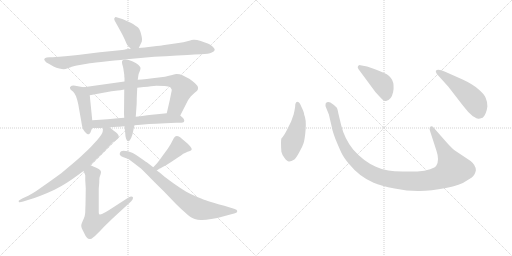
t = 0.00 s
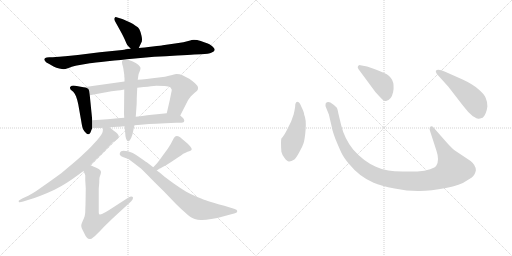
t = 2.15 s
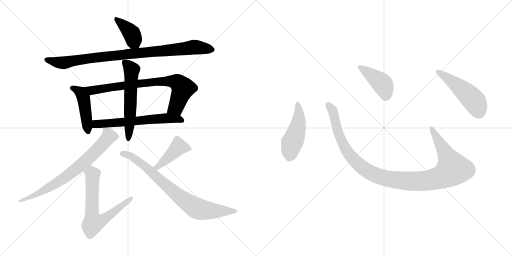
t = 4.29 s
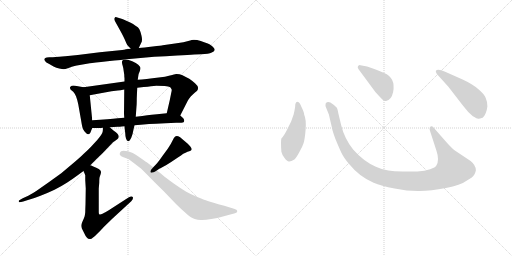
t = 6.44 s
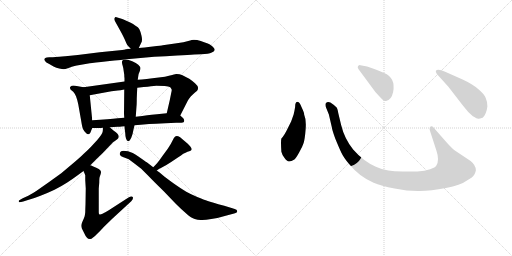
t = 8.58 s
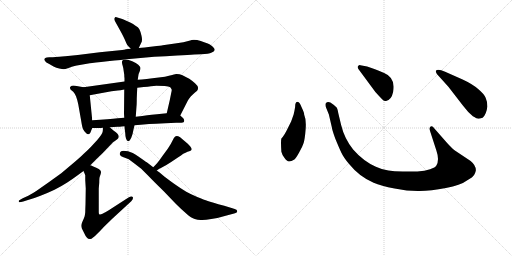
t = 10.73 s

The animated SVG that drew these frames (rendered in a browser with its animation timeline set to each time). Animation: 14 CSS @keyframes rules; one cycle of 10.73 s.

<svg version="1.1" viewBox="0 0 2048 1024" xmlns="http://www.w3.org/2000/svg">
  <g stroke="lightgray" stroke-dasharray="1,1" stroke-width="1" transform="scale(4, 4)">
    <line x1="0" y1="0" x2="256" y2="256"></line>
    <line x1="256" y1="0" x2="0" y2="256"></line>
    <line x1="128" y1="0" x2="128" y2="256"></line>
    <line x1="0" y1="128" x2="256" y2="128"></line>
    <line x1="256" y1="0" x2="512" y2="256"></line>
    <line x1="512" y1="0" x2="256" y2="256"></line>
    <line x1="384" y1="0" x2="384" y2="256"></line>
    <line x1="256" y1="128" x2="512" y2="128"></line>
  </g>
<g transform="scale(1, -1) translate(0, -850)">
   <style type="text/css">
    @keyframes keyframes0 {
      from {
       stroke: black;
       stroke-dashoffset: 399;
       stroke-width: 128;
       }
       56% {
       animation-timing-function: step-end;
       stroke: black;
       stroke-dashoffset: 0;
       stroke-width: 128;
       }
       to {
       stroke: black;
       stroke-width: 1024;
       }
       }
       #make-me-a-hanzi-animation-0 {
         animation: keyframes0 0.574707s both;
         animation-delay: 0.000000s;
         animation-timing-function: linear;
       }
    @keyframes keyframes1 {
      from {
       stroke: black;
       stroke-dashoffset: 929;
       stroke-width: 128;
       }
       75% {
       animation-timing-function: step-end;
       stroke: black;
       stroke-dashoffset: 0;
       stroke-width: 128;
       }
       to {
       stroke: black;
       stroke-width: 1024;
       }
       }
       #make-me-a-hanzi-animation-1 {
         animation: keyframes1 1.006022s both;
         animation-delay: 0.574707s;
         animation-timing-function: linear;
       }
    @keyframes keyframes2 {
      from {
       stroke: black;
       stroke-dashoffset: 457;
       stroke-width: 128;
       }
       60% {
       animation-timing-function: step-end;
       stroke: black;
       stroke-dashoffset: 0;
       stroke-width: 128;
       }
       to {
       stroke: black;
       stroke-width: 1024;
       }
       }
       #make-me-a-hanzi-animation-2 {
         animation: keyframes2 0.621908s both;
         animation-delay: 1.580729s;
         animation-timing-function: linear;
       }
    @keyframes keyframes3 {
      from {
       stroke: black;
       stroke-dashoffset: 776;
       stroke-width: 128;
       }
       72% {
       animation-timing-function: step-end;
       stroke: black;
       stroke-dashoffset: 0;
       stroke-width: 128;
       }
       to {
       stroke: black;
       stroke-width: 1024;
       }
       }
       #make-me-a-hanzi-animation-3 {
         animation: keyframes3 0.881510s both;
         animation-delay: 2.202637s;
         animation-timing-function: linear;
       }
    @keyframes keyframes4 {
      from {
       stroke: black;
       stroke-dashoffset: 614;
       stroke-width: 128;
       }
       67% {
       animation-timing-function: step-end;
       stroke: black;
       stroke-dashoffset: 0;
       stroke-width: 128;
       }
       to {
       stroke: black;
       stroke-width: 1024;
       }
       }
       #make-me-a-hanzi-animation-4 {
         animation: keyframes4 0.749674s both;
         animation-delay: 3.084147s;
         animation-timing-function: linear;
       }
    @keyframes keyframes5 {
      from {
       stroke: black;
       stroke-dashoffset: 577;
       stroke-width: 128;
       }
       65% {
       animation-timing-function: step-end;
       stroke: black;
       stroke-dashoffset: 0;
       stroke-width: 128;
       }
       to {
       stroke: black;
       stroke-width: 1024;
       }
       }
       #make-me-a-hanzi-animation-5 {
         animation: keyframes5 0.719564s both;
         animation-delay: 3.833821s;
         animation-timing-function: linear;
       }
    @keyframes keyframes6 {
      from {
       stroke: black;
       stroke-dashoffset: 733;
       stroke-width: 128;
       }
       70% {
       animation-timing-function: step-end;
       stroke: black;
       stroke-dashoffset: 0;
       stroke-width: 128;
       }
       to {
       stroke: black;
       stroke-width: 1024;
       }
       }
       #make-me-a-hanzi-animation-6 {
         animation: keyframes6 0.846517s both;
         animation-delay: 4.553385s;
         animation-timing-function: linear;
       }
    @keyframes keyframes7 {
      from {
       stroke: black;
       stroke-dashoffset: 669;
       stroke-width: 128;
       }
       69% {
       animation-timing-function: step-end;
       stroke: black;
       stroke-dashoffset: 0;
       stroke-width: 128;
       }
       to {
       stroke: black;
       stroke-width: 1024;
       }
       }
       #make-me-a-hanzi-animation-7 {
         animation: keyframes7 0.794434s both;
         animation-delay: 5.399902s;
         animation-timing-function: linear;
       }
    @keyframes keyframes8 {
      from {
       stroke: black;
       stroke-dashoffset: 427;
       stroke-width: 128;
       }
       58% {
       animation-timing-function: step-end;
       stroke: black;
       stroke-dashoffset: 0;
       stroke-width: 128;
       }
       to {
       stroke: black;
       stroke-width: 1024;
       }
       }
       #make-me-a-hanzi-animation-8 {
         animation: keyframes8 0.597493s both;
         animation-delay: 6.194336s;
         animation-timing-function: linear;
       }
    @keyframes keyframes9 {
      from {
       stroke: black;
       stroke-dashoffset: 783;
       stroke-width: 128;
       }
       72% {
       animation-timing-function: step-end;
       stroke: black;
       stroke-dashoffset: 0;
       stroke-width: 128;
       }
       to {
       stroke: black;
       stroke-width: 1024;
       }
       }
       #make-me-a-hanzi-animation-9 {
         animation: keyframes9 0.887207s both;
         animation-delay: 6.791829s;
         animation-timing-function: linear;
       }
    @keyframes keyframes10 {
      from {
       stroke: black;
       stroke-dashoffset: 474;
       stroke-width: 128;
       }
       61% {
       animation-timing-function: step-end;
       stroke: black;
       stroke-dashoffset: 0;
       stroke-width: 128;
       }
       to {
       stroke: black;
       stroke-width: 1024;
       }
       }
       #make-me-a-hanzi-animation-10 {
         animation: keyframes10 0.635742s both;
         animation-delay: 7.679036s;
         animation-timing-function: linear;
       }
    @keyframes keyframes11 {
      from {
       stroke: black;
       stroke-dashoffset: 1118;
       stroke-width: 128;
       }
       78% {
       animation-timing-function: step-end;
       stroke: black;
       stroke-dashoffset: 0;
       stroke-width: 128;
       }
       to {
       stroke: black;
       stroke-width: 1024;
       }
       }
       #make-me-a-hanzi-animation-11 {
         animation: keyframes11 1.159831s both;
         animation-delay: 8.314778s;
         animation-timing-function: linear;
       }
    @keyframes keyframes12 {
      from {
       stroke: black;
       stroke-dashoffset: 422;
       stroke-width: 128;
       }
       58% {
       animation-timing-function: step-end;
       stroke: black;
       stroke-dashoffset: 0;
       stroke-width: 128;
       }
       to {
       stroke: black;
       stroke-width: 1024;
       }
       }
       #make-me-a-hanzi-animation-12 {
         animation: keyframes12 0.593424s both;
         animation-delay: 9.474609s;
         animation-timing-function: linear;
       }
    @keyframes keyframes13 {
      from {
       stroke: black;
       stroke-dashoffset: 501;
       stroke-width: 128;
       }
       62% {
       animation-timing-function: step-end;
       stroke: black;
       stroke-dashoffset: 0;
       stroke-width: 128;
       }
       to {
       stroke: black;
       stroke-width: 1024;
       }
       }
       #make-me-a-hanzi-animation-13 {
         animation: keyframes13 0.657715s both;
         animation-delay: 10.068033s;
         animation-timing-function: linear;
       }
</style>
<path d="M 555.0 658.0 L 565.0 679.0 Q 568.0 683.0 568.0 692.0 Q 568.0 698.0 566.0 707.0 Q 561.0 727.0 557.0 734.0 Q 553.0 741.0 542.0 747.0 Q 532.0 755.0 523.0 759.0 L 503.0 768.0 Q 489.0 774.0 486.0 775.0 L 466.0 781.0 Q 464.0 782.0 463.0 782.0 Q 460.0 782.0 459.0 779.0 Q 457.0 777.0 457.0 774.0 Q 457.0 771.0 459.0 767.0 L 469.0 749.0 L 485.0 720.0 Q 491.0 709.0 499.0 692.0 Q 506.0 675.0 509.0 670.0 Q 513.0 665.0 523.0 655.0 C 544.0 634.0 544.0 634.0 555.0 658.0 Z" fill="lightgray"></path> 
<path d="M 523.0 655.0 L 503.0 653.0 Q 501.0 652.0 479.0 649.0 L 399.0 641.0 L 311.0 630.0 Q 269.0 625.0 237.0 623.0 Q 205.0 621.0 197.0 621.0 L 187.0 620.0 Q 180.0 619.0 178.0 615.0 Q 177.0 614.0 177.0 613.0 Q 177.0 610.0 180.0 606.0 Q 183.0 601.0 197.0 594.0 L 216.0 583.0 Q 225.0 579.0 237.0 576.0 Q 249.0 573.0 255.0 573.0 Q 261.0 573.0 271.0 577.0 Q 281.0 581.0 287.0 583.0 Q 293.0 585.0 319.0 590.0 Q 345.0 595.0 359.0 597.0 Q 373.0 599.0 430.0 605.0 Q 487.0 611.0 529.0 615.0 L 617.0 623.0 Q 663.0 625.0 709.0 628.0 Q 755.0 631.0 777.0 632.0 L 804.0 633.0 Q 835.0 634.0 847.0 640.0 Q 859.0 645.0 859.0 651.0 Q 859.0 657.0 849.0 665.0 Q 839.0 673.0 831.0 676.0 Q 822.0 680.0 803.0 686.0 Q 787.0 691.0 777.0 691.0 L 774.0 691.0 Q 770.0 691.0 753.0 686.0 Q 737.0 681.0 707.0 677.0 L 651.0 669.0 Q 647.0 668.0 611.0 664.0 Q 575.0 660.0 555.0 658.0 L 523.0 655.0 Z" fill="lightgray"></path> 
<path d="M 334.0 501.0 L 301.0 507.0 Q 297.0 508.0 294.0 508.0 Q 290.0 508.0 287.0 507.0 Q 282.0 505.0 280.0 501.0 L 280.0 499.0 Q 280.0 496.0 283.0 491.0 L 293.0 483.0 Q 298.0 479.0 304.0 465.0 Q 309.0 452.0 313.0 433.0 L 325.0 365.0 Q 329.0 339.0 333.0 332.0 Q 337.0 325.0 343.0 319.0 Q 349.0 313.0 352.0 313.0 Q 355.0 313.0 358.0 315.0 Q 361.0 318.0 363.0 323.0 Q 365.0 329.0 369.0 338.0 L 369.0 369.0 L 359.0 469.0 C 356.0 497.0 356.0 497.0 334.0 501.0 Z" fill="lightgray"></path> 
<path d="M 721.0 388.0 L 751.0 447.0 Q 754.0 453.0 763.0 464.0 Q 773.0 474.0 780.0 480.0 Q 788.0 486.0 789.0 488.0 Q 792.0 492.0 792.0 497.0 L 792.0 500.0 Q 791.0 507.0 780.0 517.0 Q 769.0 527.0 757.0 535.0 Q 743.0 543.0 730.0 549.0 Q 718.0 554.0 707.0 554.0 L 704.0 554.0 Q 699.0 553.0 680.0 548.0 Q 662.0 543.0 635.0 540.0 Q 609.0 537.0 587.0 534.0 Q 566.0 532.0 551.0 531.0 L 498.0 524.0 L 334.0 501.0 C 304.0 497.0 329.0 464.0 359.0 469.0 L 446.0 485.0 L 471.0 488.0 Q 480.0 489.0 497.0 492.0 L 549.0 499.0 L 575.0 502.0 Q 608.0 505.0 625.0 507.0 Q 643.0 507.0 659.0 506.0 Q 675.0 505.0 681.0 501.0 Q 685.0 497.0 687.0 491.0 Q 687.0 488.0 685.0 479.0 L 679.0 449.0 L 667.0 397.0 C 660.0 368.0 707.0 361.0 721.0 388.0 Z" fill="lightgray"></path> 
<path d="M 439.0 341.0 L 470.0 343.0 Q 474.0 343.0 498.0 345.0 L 538.0 349.0 L 563.0 351.0 Q 635.0 357.0 662.0 357.0 L 705.0 359.0 Q 731.0 359.0 734.0 361.0 Q 736.0 363.0 737.0 367.0 L 737.0 368.0 Q 737.0 372.0 733.0 377.0 L 721.0 388.0 C 707.0 401.0 697.0 400.0 667.0 397.0 L 628.0 393.0 Q 605.0 391.0 589.0 389.0 Q 572.0 387.0 543.0 383.0 L 497.0 379.0 L 471.0 377.0 Q 455.0 375.0 429.0 373.0 Q 403.0 371.0 369.0 369.0 C 339.0 367.0 339.0 338.0 369.0 338.0 L 398.0 338.0 Q 402.0 338.0 412.0 339.0 L 439.0 341.0 Z" fill="lightgray"></path> 
<path d="M 498.0 345.0 L 499.0 333.0 L 501.0 317.0 Q 501.0 306.0 504.0 296.0 Q 507.0 286.0 513.0 285.0 Q 518.0 285.0 525.0 299.0 Q 531.0 313.0 533.0 327.0 Q 536.0 341.0 538.0 349.0 L 543.0 383.0 L 546.0 425.0 Q 547.0 431.0 547.0 456.0 Q 548.0 481.0 549.0 499.0 L 551.0 531.0 L 553.0 545.0 Q 553.0 553.0 559.0 565.0 Q 562.0 573.0 562.0 577.0 L 562.0 579.0 Q 561.0 583.0 553.0 591.0 Q 545.0 599.0 529.0 605.0 Q 513.0 611.0 503.0 612.0 L 500.0 612.0 Q 493.0 612.0 491.0 609.0 Q 488.0 607.0 488.0 603.0 L 488.0 601.0 Q 488.0 598.0 489.0 593.0 Q 491.0 587.0 493.0 578.0 L 497.0 551.0 Q 497.0 543.0 498.0 537.0 L 498.0 524.0 L 497.0 492.0 L 496.0 395.0 L 497.0 379.0 L 498.0 345.0 Z" fill="lightgray"></path> 
<path d="M 412.0 339.0 L 411.0 325.0 Q 410.0 319.0 405.0 311.0 Q 399.0 302.0 389.0 290.0 L 365.0 264.0 Q 352.0 250.0 335.0 235.0 Q 319.0 219.0 289.0 194.0 L 245.0 157.0 L 195.0 121.0 L 145.0 86.0 Q 130.0 76.0 113.0 67.0 L 91.0 57.0 Q 75.0 49.0 75.0 47.0 L 75.0 42.0 Q 76.0 41.0 78.0 41.0 Q 83.0 41.0 93.0 44.0 L 115.0 51.0 Q 137.0 57.0 162.0 67.0 Q 186.0 76.0 218.0 91.0 Q 249.0 107.0 269.0 120.0 Q 289.0 133.0 308.0 147.0 L 334.0 166.0 L 361.0 189.0 L 387.0 215.0 L 411.0 238.0 L 431.0 259.0 L 452.0 281.0 L 465.0 290.0 Q 471.0 294.0 473.0 297.0 Q 475.0 300.0 475.0 306.0 Q 474.0 311.0 468.0 317.0 Q 463.0 322.0 455.0 327.0 L 439.0 341.0 C 416.0 361.0 414.0 363.0 412.0 339.0 Z" fill="lightgray"></path> 
<path d="M 334.0 166.0 L 337.0 159.0 Q 340.0 153.0 341.0 149.0 L 341.0 129.0 L 343.0 96.0 L 342.0 33.0 Q 341.0 9.0 341.0 1.0 Q 340.0 -9.0 338.0 -17.0 Q 335.0 -25.0 330.0 -36.0 Q 325.0 -47.0 325.0 -52.0 Q 325.0 -57.0 327.0 -63.0 L 336.0 -81.0 Q 343.0 -97.0 348.0 -101.0 Q 352.0 -106.0 359.0 -106.0 L 361.0 -106.0 Q 366.0 -106.0 371.0 -101.0 Q 379.0 -96.0 387.0 -87.0 Q 396.0 -79.0 416.0 -57.0 L 449.0 -25.0 L 525.0 45.0 Q 532.0 53.0 532.0 58.0 Q 532.0 60.0 531.0 62.0 Q 529.0 64.0 526.0 64.0 Q 521.0 64.0 514.0 60.0 L 435.0 9.0 Q 419.0 -1.0 410.0 -5.0 Q 404.0 -8.0 400.0 -8.0 Q 398.0 -8.0 397.0 -7.0 Q 395.0 -5.0 395.0 1.0 L 395.0 96.0 L 397.0 119.0 Q 397.0 139.0 399.0 143.0 Q 404.0 157.0 404.0 161.0 L 404.0 162.0 Q 404.0 165.0 401.0 169.0 Q 397.0 174.0 385.0 179.0 Q 373.0 185.0 371.0 185.0 Q 369.0 187.0 361.0 189.0 C 333.0 200.0 322.0 193.0 334.0 166.0 Z" fill="lightgray"></path> 
<path d="M 627.0 168.0 L 633.0 172.0 Q 633.0 173.0 649.0 181.0 Q 665.0 189.0 683.0 201.0 L 713.0 221.0 Q 725.0 229.0 733.0 235.0 Q 743.0 240.0 750.0 243.0 Q 758.0 245.0 762.0 247.0 Q 765.0 249.0 767.0 253.0 Q 767.0 257.0 762.0 263.0 Q 757.0 270.0 751.0 275.0 L 731.0 292.0 Q 719.0 303.0 713.0 305.0 Q 710.0 306.0 707.0 306.0 Q 703.0 306.0 701.0 304.0 Q 698.0 302.0 695.0 297.0 L 683.0 274.0 Q 679.0 268.0 671.0 255.0 L 649.0 225.0 Q 636.0 206.0 629.0 198.0 Q 621.0 189.0 613.0 181.0 C 592.0 160.0 602.0 151.0 627.0 168.0 Z" fill="lightgray"></path> 
<path d="M 613.0 181.0 L 587.0 201.0 Q 585.0 202.0 575.0 209.0 L 552.0 225.0 Q 538.0 234.0 531.0 238.0 L 512.0 245.0 Q 501.0 247.0 494.0 247.0 Q 488.0 247.0 485.0 245.0 Q 482.0 243.0 481.0 241.0 Q 479.0 238.0 479.0 234.0 Q 479.0 232.0 480.0 230.0 Q 483.0 225.0 494.0 221.0 Q 505.0 218.0 515.0 213.0 L 539.0 195.0 L 565.0 175.0 L 593.0 147.0 Q 611.0 128.0 655.0 85.0 L 703.0 35.0 Q 727.0 11.0 746.0 -5.0 Q 765.0 -22.0 779.0 -26.0 Q 790.0 -30.0 803.0 -30.0 L 809.0 -30.0 Q 823.0 -30.0 845.0 -26.0 Q 867.0 -23.0 899.0 -14.0 L 940.0 -3.0 Q 949.0 -1.0 949.0 5.0 L 949.0 6.0 Q 949.0 11.0 936.0 15.0 L 897.0 27.0 Q 845.0 41.0 831.0 46.0 Q 817.0 51.0 789.0 62.0 Q 763.0 73.0 745.0 83.0 Q 728.0 93.0 695.0 116.0 Q 663.0 139.0 649.0 151.0 L 637.0 161.0 Q 633.0 163.0 627.0 168.0 L 613.0 181.0 Z" fill="lightgray"></path> 
<path d="M 1180.5 422.5 Q 1178.5 409.5 1174.5 392.5 L 1164.5 364.5 L 1151.5 338.5 Q 1137.5 308.5 1125.5 296.5 Q 1122.5 286.5 1125.5 243.5 Q 1127.5 233.5 1137.5 219.5 Q 1148.5 204.5 1155.5 204.5 Q 1163.5 203.5 1177.5 212.5 Q 1184.5 218.5 1196.5 240.5 Q 1209.5 262.5 1214.5 278.5 Q 1219.5 294.5 1222.5 333.5 Q 1225.5 372.5 1216.5 392.5 Q 1217.5 398.5 1205.5 423.5 Q 1198.5 442.5 1191.5 442.5 Q 1180.5 443.5 1180.5 422.5 Z" fill="lightgray"></path> 
<path d="M 1788.5 278.5 L 1737.5 336.5 Q 1729.5 348.5 1722.5 344.5 Q 1715.5 339.5 1720.5 325.5 L 1745.5 248.5 Q 1758.5 210.5 1745.5 188.5 Q 1741.5 180.5 1720.5 173.5 Q 1699.5 165.5 1669.5 164.5 L 1610.5 164.5 Q 1575.5 165.5 1553.5 168.5 Q 1531.5 170.5 1503.5 183.5 Q 1453.5 205.5 1412.5 252.5 Q 1377.5 296.5 1364.5 350.5 L 1353.5 396.5 Q 1350.5 413.5 1347.5 419.5 Q 1340.5 428.5 1321.5 440.5 Q 1309.5 445.5 1302.5 436.5 Q 1300.5 428.5 1304.5 419.5 L 1315.5 392.5 L 1327.5 340.5 Q 1327.5 334.5 1340.5 297.5 Q 1356.5 258.5 1365.5 239.5 Q 1374.5 220.5 1395.5 195.5 Q 1437.5 143.5 1494.5 119.5 Q 1523.5 106.5 1578.5 96.5 Q 1633.5 85.5 1678.5 86.5 Q 1723.5 86.5 1783.5 98.5 Q 1843.5 110.5 1864.5 126.5 Q 1893.5 142.5 1897.5 152.5 Q 1902.5 162.5 1903.5 169.5 Q 1903.5 189.5 1882.5 206.5 L 1819.5 248.5 Q 1807.5 257.5 1788.5 278.5 Z" fill="lightgray"></path> 
<path d="M 1433.5 574.5 L 1501.5 482.5 Q 1520.5 461.5 1528.5 453.5 Q 1537.5 444.5 1544.5 446.5 Q 1565.5 450.5 1572.5 482.5 Q 1583.5 539.5 1536.5 558.5 Q 1506.5 572.5 1491.5 576.5 L 1468.5 584.5 L 1441.5 589.5 Q 1436.5 590.5 1432.5 586.5 Q 1428.5 582.5 1433.5 574.5 Z" fill="lightgray"></path> 
<path d="M 1793.5 503.5 L 1851.5 428.5 Q 1872.5 400.5 1891.5 385.5 Q 1908.5 375.5 1912.5 375.5 Q 1916.5 374.5 1930.5 379.5 Q 1945.5 392.5 1949.5 424.5 Q 1949.5 444.5 1942.5 459.5 Q 1936.5 474.5 1912.5 494.5 Q 1889.5 514.5 1850.5 532.5 L 1780.5 563.5 Q 1751.5 575.5 1743.5 567.5 Q 1741.5 564.5 1747.5 554.5 L 1793.5 503.5 Z" fill="lightgray"></path> 
      <clipPath id="make-me-a-hanzi-clip-0">
      <path d="M 555.0 658.0 L 565.0 679.0 Q 568.0 683.0 568.0 692.0 Q 568.0 698.0 566.0 707.0 Q 561.0 727.0 557.0 734.0 Q 553.0 741.0 542.0 747.0 Q 532.0 755.0 523.0 759.0 L 503.0 768.0 Q 489.0 774.0 486.0 775.0 L 466.0 781.0 Q 464.0 782.0 463.0 782.0 Q 460.0 782.0 459.0 779.0 Q 457.0 777.0 457.0 774.0 Q 457.0 771.0 459.0 767.0 L 469.0 749.0 L 485.0 720.0 Q 491.0 709.0 499.0 692.0 Q 506.0 675.0 509.0 670.0 Q 513.0 665.0 523.0 655.0 C 544.0 634.0 544.0 634.0 555.0 658.0 Z" fill="lightgray"></path>
      </clipPath>
      <path clip-path="url(#make-me-a-hanzi-clip-0)" d="M 463.0 778.0 L 527.0 715.0 L 536.0 684.0 L 549.0 667.0 " fill="none" id="make-me-a-hanzi-animation-0" stroke-dasharray="271 542" stroke-linecap="round"></path>

      <clipPath id="make-me-a-hanzi-clip-1">
      <path d="M 523.0 655.0 L 503.0 653.0 Q 501.0 652.0 479.0 649.0 L 399.0 641.0 L 311.0 630.0 Q 269.0 625.0 237.0 623.0 Q 205.0 621.0 197.0 621.0 L 187.0 620.0 Q 180.0 619.0 178.0 615.0 Q 177.0 614.0 177.0 613.0 Q 177.0 610.0 180.0 606.0 Q 183.0 601.0 197.0 594.0 L 216.0 583.0 Q 225.0 579.0 237.0 576.0 Q 249.0 573.0 255.0 573.0 Q 261.0 573.0 271.0 577.0 Q 281.0 581.0 287.0 583.0 Q 293.0 585.0 319.0 590.0 Q 345.0 595.0 359.0 597.0 Q 373.0 599.0 430.0 605.0 Q 487.0 611.0 529.0 615.0 L 617.0 623.0 Q 663.0 625.0 709.0 628.0 Q 755.0 631.0 777.0 632.0 L 804.0 633.0 Q 835.0 634.0 847.0 640.0 Q 859.0 645.0 859.0 651.0 Q 859.0 657.0 849.0 665.0 Q 839.0 673.0 831.0 676.0 Q 822.0 680.0 803.0 686.0 Q 787.0 691.0 777.0 691.0 L 774.0 691.0 Q 770.0 691.0 753.0 686.0 Q 737.0 681.0 707.0 677.0 L 651.0 669.0 Q 647.0 668.0 611.0 664.0 Q 575.0 660.0 555.0 658.0 L 523.0 655.0 Z" fill="lightgray"></path>
      </clipPath>
      <path clip-path="url(#make-me-a-hanzi-clip-1)" d="M 183.0 611.0 L 254.0 599.0 L 365.0 618.0 L 767.0 661.0 L 851.0 652.0 " fill="none" id="make-me-a-hanzi-animation-1" stroke-dasharray="801 1602" stroke-linecap="round"></path>

      <clipPath id="make-me-a-hanzi-clip-2">
      <path d="M 334.0 501.0 L 301.0 507.0 Q 297.0 508.0 294.0 508.0 Q 290.0 508.0 287.0 507.0 Q 282.0 505.0 280.0 501.0 L 280.0 499.0 Q 280.0 496.0 283.0 491.0 L 293.0 483.0 Q 298.0 479.0 304.0 465.0 Q 309.0 452.0 313.0 433.0 L 325.0 365.0 Q 329.0 339.0 333.0 332.0 Q 337.0 325.0 343.0 319.0 Q 349.0 313.0 352.0 313.0 Q 355.0 313.0 358.0 315.0 Q 361.0 318.0 363.0 323.0 Q 365.0 329.0 369.0 338.0 L 369.0 369.0 L 359.0 469.0 C 356.0 497.0 356.0 497.0 334.0 501.0 Z" fill="lightgray"></path>
      </clipPath>
      <path clip-path="url(#make-me-a-hanzi-clip-2)" d="M 287.0 500.0 L 322.0 480.0 L 334.0 457.0 L 352.0 323.0 " fill="none" id="make-me-a-hanzi-animation-2" stroke-dasharray="329 658" stroke-linecap="round"></path>

      <clipPath id="make-me-a-hanzi-clip-3">
      <path d="M 721.0 388.0 L 751.0 447.0 Q 754.0 453.0 763.0 464.0 Q 773.0 474.0 780.0 480.0 Q 788.0 486.0 789.0 488.0 Q 792.0 492.0 792.0 497.0 L 792.0 500.0 Q 791.0 507.0 780.0 517.0 Q 769.0 527.0 757.0 535.0 Q 743.0 543.0 730.0 549.0 Q 718.0 554.0 707.0 554.0 L 704.0 554.0 Q 699.0 553.0 680.0 548.0 Q 662.0 543.0 635.0 540.0 Q 609.0 537.0 587.0 534.0 Q 566.0 532.0 551.0 531.0 L 498.0 524.0 L 334.0 501.0 C 304.0 497.0 329.0 464.0 359.0 469.0 L 446.0 485.0 L 471.0 488.0 Q 480.0 489.0 497.0 492.0 L 549.0 499.0 L 575.0 502.0 Q 608.0 505.0 625.0 507.0 Q 643.0 507.0 659.0 506.0 Q 675.0 505.0 681.0 501.0 Q 685.0 497.0 687.0 491.0 Q 687.0 488.0 685.0 479.0 L 679.0 449.0 L 667.0 397.0 C 660.0 368.0 707.0 361.0 721.0 388.0 Z" fill="lightgray"></path>
      </clipPath>
      <path clip-path="url(#make-me-a-hanzi-clip-3)" d="M 342.0 499.0 L 366.0 488.0 L 546.0 515.0 L 694.0 525.0 L 720.0 512.0 L 732.0 497.0 L 704.0 422.0 L 675.0 402.0 " fill="none" id="make-me-a-hanzi-animation-3" stroke-dasharray="648 1296" stroke-linecap="round"></path>

      <clipPath id="make-me-a-hanzi-clip-4">
      <path d="M 439.0 341.0 L 470.0 343.0 Q 474.0 343.0 498.0 345.0 L 538.0 349.0 L 563.0 351.0 Q 635.0 357.0 662.0 357.0 L 705.0 359.0 Q 731.0 359.0 734.0 361.0 Q 736.0 363.0 737.0 367.0 L 737.0 368.0 Q 737.0 372.0 733.0 377.0 L 721.0 388.0 C 707.0 401.0 697.0 400.0 667.0 397.0 L 628.0 393.0 Q 605.0 391.0 589.0 389.0 Q 572.0 387.0 543.0 383.0 L 497.0 379.0 L 471.0 377.0 Q 455.0 375.0 429.0 373.0 Q 403.0 371.0 369.0 369.0 C 339.0 367.0 339.0 338.0 369.0 338.0 L 398.0 338.0 Q 402.0 338.0 412.0 339.0 L 439.0 341.0 Z" fill="lightgray"></path>
      </clipPath>
      <path clip-path="url(#make-me-a-hanzi-clip-4)" d="M 376.0 346.0 L 385.0 354.0 L 662.0 377.0 L 729.0 368.0 " fill="none" id="make-me-a-hanzi-animation-4" stroke-dasharray="486 972" stroke-linecap="round"></path>

      <clipPath id="make-me-a-hanzi-clip-5">
      <path d="M 498.0 345.0 L 499.0 333.0 L 501.0 317.0 Q 501.0 306.0 504.0 296.0 Q 507.0 286.0 513.0 285.0 Q 518.0 285.0 525.0 299.0 Q 531.0 313.0 533.0 327.0 Q 536.0 341.0 538.0 349.0 L 543.0 383.0 L 546.0 425.0 Q 547.0 431.0 547.0 456.0 Q 548.0 481.0 549.0 499.0 L 551.0 531.0 L 553.0 545.0 Q 553.0 553.0 559.0 565.0 Q 562.0 573.0 562.0 577.0 L 562.0 579.0 Q 561.0 583.0 553.0 591.0 Q 545.0 599.0 529.0 605.0 Q 513.0 611.0 503.0 612.0 L 500.0 612.0 Q 493.0 612.0 491.0 609.0 Q 488.0 607.0 488.0 603.0 L 488.0 601.0 Q 488.0 598.0 489.0 593.0 Q 491.0 587.0 493.0 578.0 L 497.0 551.0 Q 497.0 543.0 498.0 537.0 L 498.0 524.0 L 497.0 492.0 L 496.0 395.0 L 497.0 379.0 L 498.0 345.0 Z" fill="lightgray"></path>
      </clipPath>
      <path clip-path="url(#make-me-a-hanzi-clip-5)" d="M 498.0 602.0 L 527.0 571.0 L 512.0 293.0 " fill="none" id="make-me-a-hanzi-animation-5" stroke-dasharray="449 898" stroke-linecap="round"></path>

      <clipPath id="make-me-a-hanzi-clip-6">
      <path d="M 412.0 339.0 L 411.0 325.0 Q 410.0 319.0 405.0 311.0 Q 399.0 302.0 389.0 290.0 L 365.0 264.0 Q 352.0 250.0 335.0 235.0 Q 319.0 219.0 289.0 194.0 L 245.0 157.0 L 195.0 121.0 L 145.0 86.0 Q 130.0 76.0 113.0 67.0 L 91.0 57.0 Q 75.0 49.0 75.0 47.0 L 75.0 42.0 Q 76.0 41.0 78.0 41.0 Q 83.0 41.0 93.0 44.0 L 115.0 51.0 Q 137.0 57.0 162.0 67.0 Q 186.0 76.0 218.0 91.0 Q 249.0 107.0 269.0 120.0 Q 289.0 133.0 308.0 147.0 L 334.0 166.0 L 361.0 189.0 L 387.0 215.0 L 411.0 238.0 L 431.0 259.0 L 452.0 281.0 L 465.0 290.0 Q 471.0 294.0 473.0 297.0 Q 475.0 300.0 475.0 306.0 Q 474.0 311.0 468.0 317.0 Q 463.0 322.0 455.0 327.0 L 439.0 341.0 C 416.0 361.0 414.0 363.0 412.0 339.0 Z" fill="lightgray"></path>
      </clipPath>
      <path clip-path="url(#make-me-a-hanzi-clip-6)" d="M 419.0 331.0 L 434.0 311.0 L 427.0 294.0 L 307.0 176.0 L 203.0 103.0 L 140.0 69.0 L 78.0 45.0 " fill="none" id="make-me-a-hanzi-animation-6" stroke-dasharray="605 1210" stroke-linecap="round"></path>

      <clipPath id="make-me-a-hanzi-clip-7">
      <path d="M 334.0 166.0 L 337.0 159.0 Q 340.0 153.0 341.0 149.0 L 341.0 129.0 L 343.0 96.0 L 342.0 33.0 Q 341.0 9.0 341.0 1.0 Q 340.0 -9.0 338.0 -17.0 Q 335.0 -25.0 330.0 -36.0 Q 325.0 -47.0 325.0 -52.0 Q 325.0 -57.0 327.0 -63.0 L 336.0 -81.0 Q 343.0 -97.0 348.0 -101.0 Q 352.0 -106.0 359.0 -106.0 L 361.0 -106.0 Q 366.0 -106.0 371.0 -101.0 Q 379.0 -96.0 387.0 -87.0 Q 396.0 -79.0 416.0 -57.0 L 449.0 -25.0 L 525.0 45.0 Q 532.0 53.0 532.0 58.0 Q 532.0 60.0 531.0 62.0 Q 529.0 64.0 526.0 64.0 Q 521.0 64.0 514.0 60.0 L 435.0 9.0 Q 419.0 -1.0 410.0 -5.0 Q 404.0 -8.0 400.0 -8.0 Q 398.0 -8.0 397.0 -7.0 Q 395.0 -5.0 395.0 1.0 L 395.0 96.0 L 397.0 119.0 Q 397.0 139.0 399.0 143.0 Q 404.0 157.0 404.0 161.0 L 404.0 162.0 Q 404.0 165.0 401.0 169.0 Q 397.0 174.0 385.0 179.0 Q 373.0 185.0 371.0 185.0 Q 369.0 187.0 361.0 189.0 C 333.0 200.0 322.0 193.0 334.0 166.0 Z" fill="lightgray"></path>
      </clipPath>
      <path clip-path="url(#make-me-a-hanzi-clip-7)" d="M 342.0 165.0 L 371.0 153.0 L 368.0 -10.0 L 373.0 -42.0 L 418.0 -26.0 L 527.0 59.0 " fill="none" id="make-me-a-hanzi-animation-7" stroke-dasharray="541 1082" stroke-linecap="round"></path>

      <clipPath id="make-me-a-hanzi-clip-8">
      <path d="M 627.0 168.0 L 633.0 172.0 Q 633.0 173.0 649.0 181.0 Q 665.0 189.0 683.0 201.0 L 713.0 221.0 Q 725.0 229.0 733.0 235.0 Q 743.0 240.0 750.0 243.0 Q 758.0 245.0 762.0 247.0 Q 765.0 249.0 767.0 253.0 Q 767.0 257.0 762.0 263.0 Q 757.0 270.0 751.0 275.0 L 731.0 292.0 Q 719.0 303.0 713.0 305.0 Q 710.0 306.0 707.0 306.0 Q 703.0 306.0 701.0 304.0 Q 698.0 302.0 695.0 297.0 L 683.0 274.0 Q 679.0 268.0 671.0 255.0 L 649.0 225.0 Q 636.0 206.0 629.0 198.0 Q 621.0 189.0 613.0 181.0 C 592.0 160.0 602.0 151.0 627.0 168.0 Z" fill="lightgray"></path>
      </clipPath>
      <path clip-path="url(#make-me-a-hanzi-clip-8)" d="M 759.0 255.0 L 715.0 263.0 L 638.0 188.0 L 620.0 182.0 " fill="none" id="make-me-a-hanzi-animation-8" stroke-dasharray="299 598" stroke-linecap="round"></path>

      <clipPath id="make-me-a-hanzi-clip-9">
      <path d="M 613.0 181.0 L 587.0 201.0 Q 585.0 202.0 575.0 209.0 L 552.0 225.0 Q 538.0 234.0 531.0 238.0 L 512.0 245.0 Q 501.0 247.0 494.0 247.0 Q 488.0 247.0 485.0 245.0 Q 482.0 243.0 481.0 241.0 Q 479.0 238.0 479.0 234.0 Q 479.0 232.0 480.0 230.0 Q 483.0 225.0 494.0 221.0 Q 505.0 218.0 515.0 213.0 L 539.0 195.0 L 565.0 175.0 L 593.0 147.0 Q 611.0 128.0 655.0 85.0 L 703.0 35.0 Q 727.0 11.0 746.0 -5.0 Q 765.0 -22.0 779.0 -26.0 Q 790.0 -30.0 803.0 -30.0 L 809.0 -30.0 Q 823.0 -30.0 845.0 -26.0 Q 867.0 -23.0 899.0 -14.0 L 940.0 -3.0 Q 949.0 -1.0 949.0 5.0 L 949.0 6.0 Q 949.0 11.0 936.0 15.0 L 897.0 27.0 Q 845.0 41.0 831.0 46.0 Q 817.0 51.0 789.0 62.0 Q 763.0 73.0 745.0 83.0 Q 728.0 93.0 695.0 116.0 Q 663.0 139.0 649.0 151.0 L 637.0 161.0 Q 633.0 163.0 627.0 168.0 L 613.0 181.0 Z" fill="lightgray"></path>
      </clipPath>
      <path clip-path="url(#make-me-a-hanzi-clip-9)" d="M 489.0 234.0 L 521.0 227.0 L 549.0 208.0 L 720.0 61.0 L 786.0 17.0 L 857.0 6.0 L 941.0 6.0 " fill="none" id="make-me-a-hanzi-animation-9" stroke-dasharray="655 1310" stroke-linecap="round"></path>

      <clipPath id="make-me-a-hanzi-clip-10">
      <path d="M 1180.5 422.5 Q 1178.5 409.5 1174.5 392.5 L 1164.5 364.5 L 1151.5 338.5 Q 1137.5 308.5 1125.5 296.5 Q 1122.5 286.5 1125.5 243.5 Q 1127.5 233.5 1137.5 219.5 Q 1148.5 204.5 1155.5 204.5 Q 1163.5 203.5 1177.5 212.5 Q 1184.5 218.5 1196.5 240.5 Q 1209.5 262.5 1214.5 278.5 Q 1219.5 294.5 1222.5 333.5 Q 1225.5 372.5 1216.5 392.5 Q 1217.5 398.5 1205.5 423.5 Q 1198.5 442.5 1191.5 442.5 Q 1180.5 443.5 1180.5 422.5 Z" fill="lightgray"></path>
      </clipPath>
      <path clip-path="url(#make-me-a-hanzi-clip-10)" d="M 1190.5 433.5 L 1195.5 370.5 L 1161.5 255.5 L 1157.5 220.5 " fill="none" id="make-me-a-hanzi-animation-10" stroke-dasharray="346 692" stroke-linecap="round"></path>

      <clipPath id="make-me-a-hanzi-clip-11">
      <path d="M 1788.5 278.5 L 1737.5 336.5 Q 1729.5 348.5 1722.5 344.5 Q 1715.5 339.5 1720.5 325.5 L 1745.5 248.5 Q 1758.5 210.5 1745.5 188.5 Q 1741.5 180.5 1720.5 173.5 Q 1699.5 165.5 1669.5 164.5 L 1610.5 164.5 Q 1575.5 165.5 1553.5 168.5 Q 1531.5 170.5 1503.5 183.5 Q 1453.5 205.5 1412.5 252.5 Q 1377.5 296.5 1364.5 350.5 L 1353.5 396.5 Q 1350.5 413.5 1347.5 419.5 Q 1340.5 428.5 1321.5 440.5 Q 1309.5 445.5 1302.5 436.5 Q 1300.5 428.5 1304.5 419.5 L 1315.5 392.5 L 1327.5 340.5 Q 1327.5 334.5 1340.5 297.5 Q 1356.5 258.5 1365.5 239.5 Q 1374.5 220.5 1395.5 195.5 Q 1437.5 143.5 1494.5 119.5 Q 1523.5 106.5 1578.5 96.5 Q 1633.5 85.5 1678.5 86.5 Q 1723.5 86.5 1783.5 98.5 Q 1843.5 110.5 1864.5 126.5 Q 1893.5 142.5 1897.5 152.5 Q 1902.5 162.5 1903.5 169.5 Q 1903.5 189.5 1882.5 206.5 L 1819.5 248.5 Q 1807.5 257.5 1788.5 278.5 Z" fill="lightgray"></path>
      </clipPath>
      <path clip-path="url(#make-me-a-hanzi-clip-11)" d="M 1311.5 431.5 L 1333.5 399.5 L 1353.5 313.5 L 1393.5 236.5 L 1464.5 169.5 L 1500.5 150.5 L 1545.5 136.5 L 1621.5 126.5 L 1712.5 128.5 L 1766.5 142.5 L 1811.5 174.5 L 1726.5 337.5 " fill="none" id="make-me-a-hanzi-animation-11" stroke-dasharray="990 1980" stroke-linecap="round"></path>

      <clipPath id="make-me-a-hanzi-clip-12">
      <path d="M 1433.5 574.5 L 1501.5 482.5 Q 1520.5 461.5 1528.5 453.5 Q 1537.5 444.5 1544.5 446.5 Q 1565.5 450.5 1572.5 482.5 Q 1583.5 539.5 1536.5 558.5 Q 1506.5 572.5 1491.5 576.5 L 1468.5 584.5 L 1441.5 589.5 Q 1436.5 590.5 1432.5 586.5 Q 1428.5 582.5 1433.5 574.5 Z" fill="lightgray"></path>
      </clipPath>
      <path clip-path="url(#make-me-a-hanzi-clip-12)" d="M 1439.5 581.5 L 1528.5 515.5 L 1542.5 482.5 L 1542.5 463.5 " fill="none" id="make-me-a-hanzi-animation-12" stroke-dasharray="294 588" stroke-linecap="round"></path>

      <clipPath id="make-me-a-hanzi-clip-13">
      <path d="M 1793.5 503.5 L 1851.5 428.5 Q 1872.5 400.5 1891.5 385.5 Q 1908.5 375.5 1912.5 375.5 Q 1916.5 374.5 1930.5 379.5 Q 1945.5 392.5 1949.5 424.5 Q 1949.5 444.5 1942.5 459.5 Q 1936.5 474.5 1912.5 494.5 Q 1889.5 514.5 1850.5 532.5 L 1780.5 563.5 Q 1751.5 575.5 1743.5 567.5 Q 1741.5 564.5 1747.5 554.5 L 1793.5 503.5 Z" fill="lightgray"></path>
      </clipPath>
      <path clip-path="url(#make-me-a-hanzi-clip-13)" d="M 1750.5 562.5 L 1830.5 507.5 L 1889.5 454.5 L 1904.5 434.5 L 1914.5 392.5 " fill="none" id="make-me-a-hanzi-animation-13" stroke-dasharray="373 746" stroke-linecap="round"></path>

</g>
</svg>
